5-way image classification set "DipteraDataset" from GitHub (newbruns19/instatsMLUP_Courses); label vocabulary: Chrysomya, Lucilia, Rhiniinae, Sarcophaga, Stomorhina.

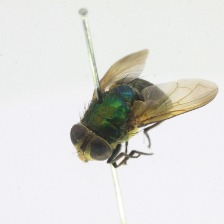
Label: Rhiniinae

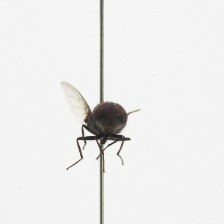
Label: Chrysomya

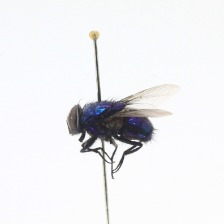
Label: Lucilia

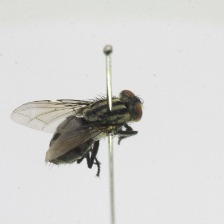
Label: Sarcophaga

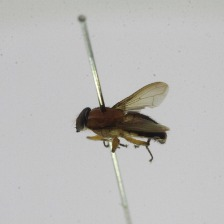
Label: Stomorhina

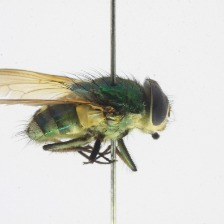
Label: Rhiniinae
